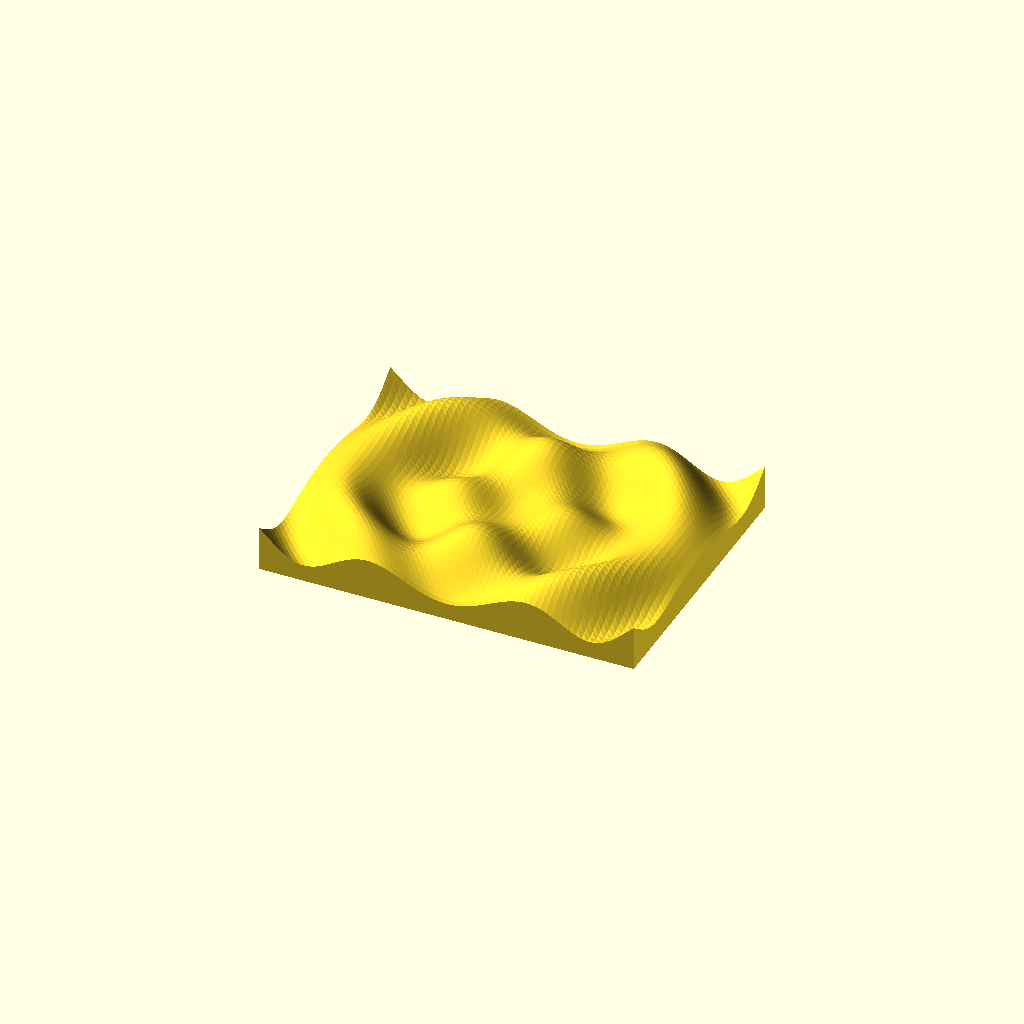
Cell 1: the model at its default parameters.
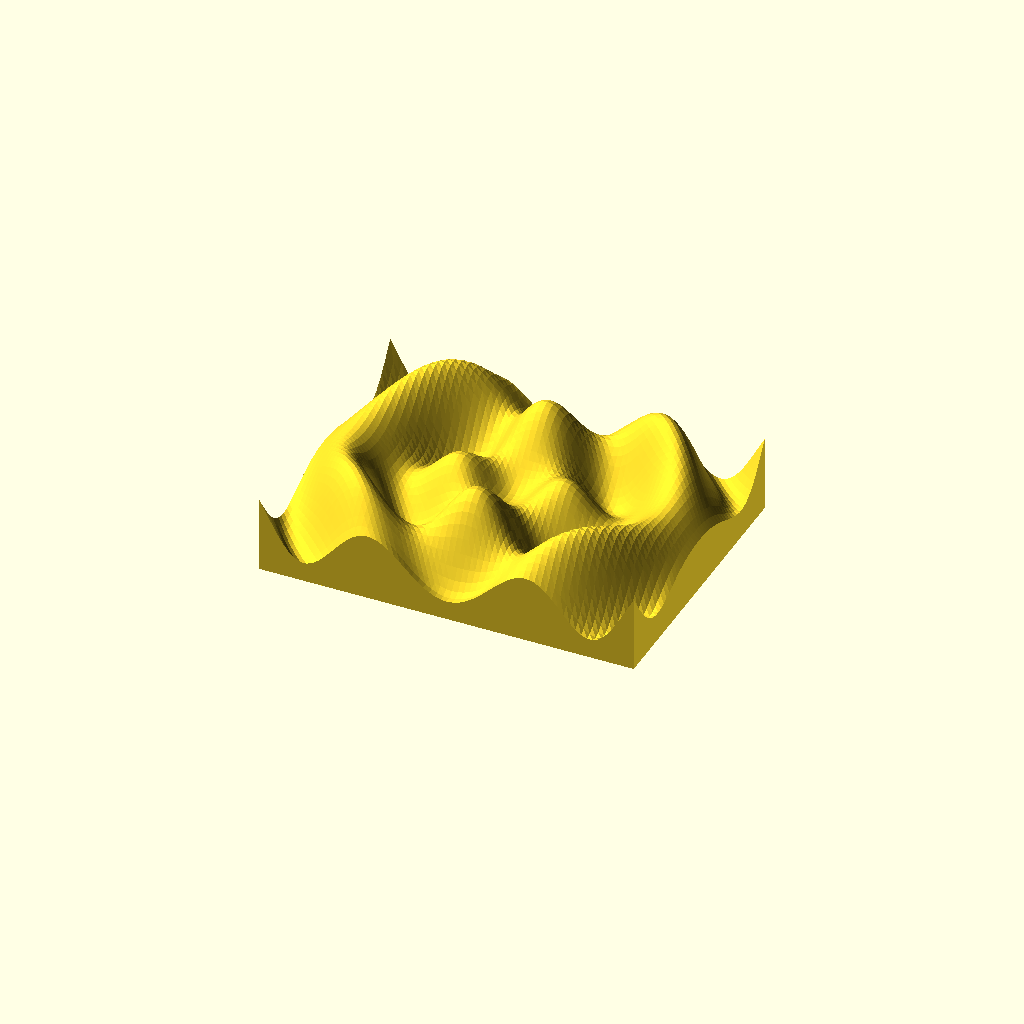
Cell 2: the same model with amplitude = 10.
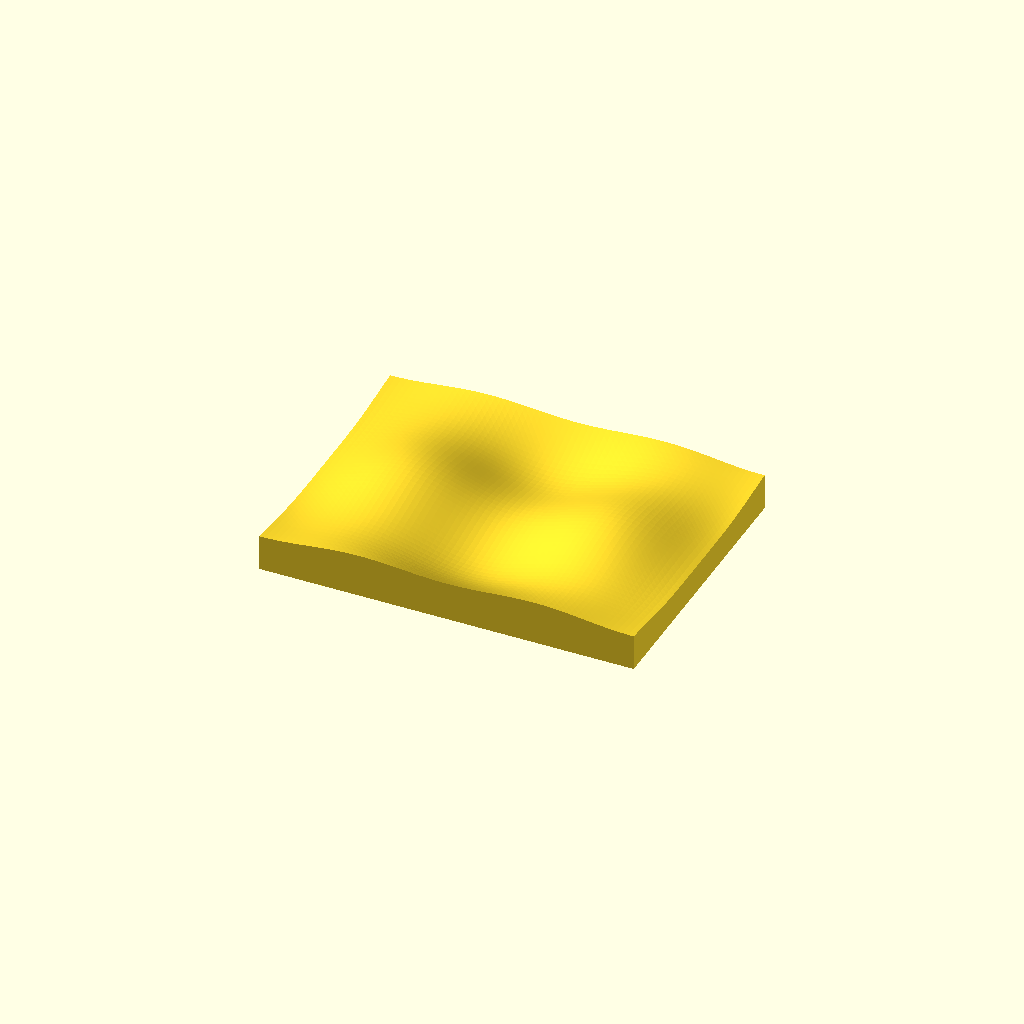
Cell 3 — wavelength set to 44, the other parameters unchanged.
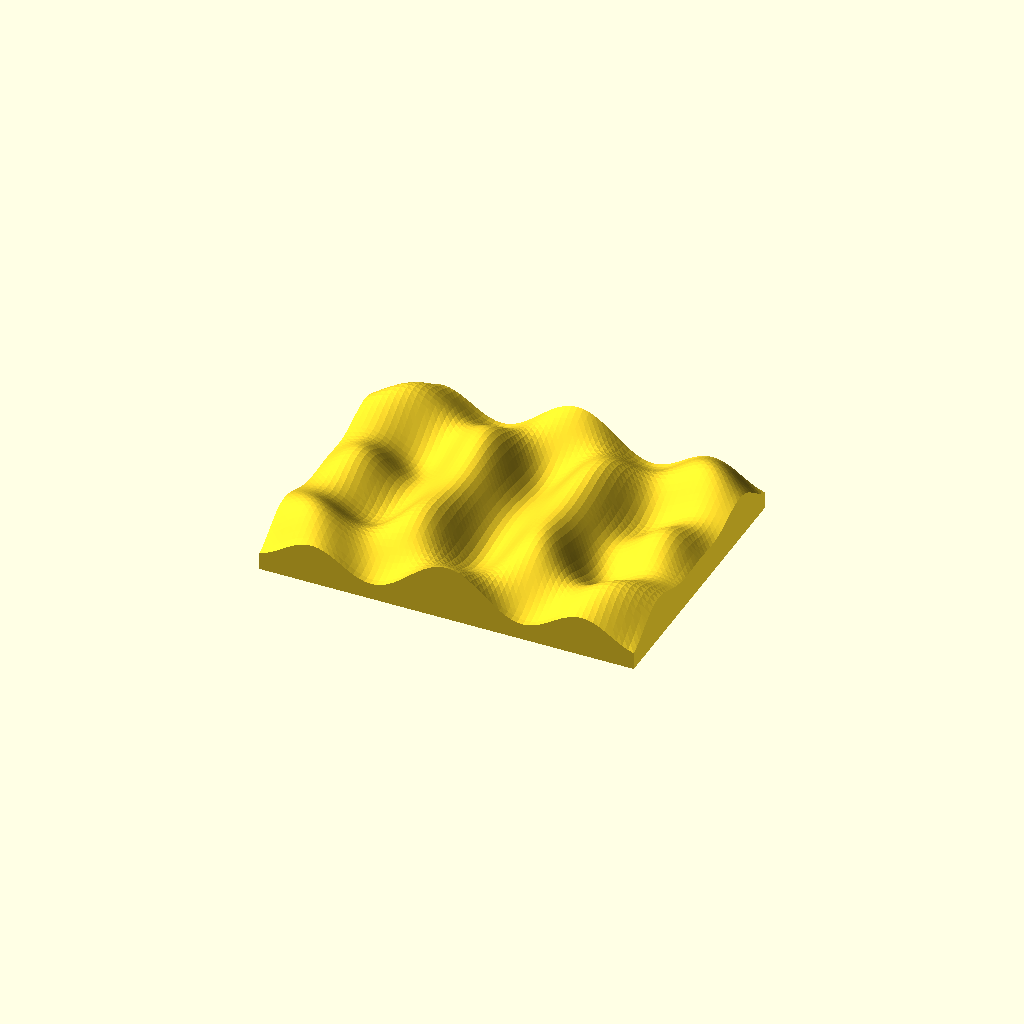
Cell 4: separation = 60 (everything else at default).
All cells are drawn from one camera (rotation 55°, 0°, 25°, orthographic, colour scheme Cornfield), so only the parameter changes between them.
Source of the model, src/forge3d/start-catalog/scad/math/wave_interference.scad:
// Wave Interference — Forge3D Math Lab (MIT)
// Lesson: sample the sum of two radial waves into a watertight height field.
// Peaks reinforce where the waves agree; they cancel where phases differ.
// Every cell has two triangles. A reversed floor and perimeter close the mesh.
// Try phase=180, then change wavelength to move the interference bands.

// @param amplitude = 5 // min: 2, max: 8, step: 0.5, label: Relief amplitude
amplitude = 5;
// @param wavelength = 22 // min: 14, max: 36, step: 1, label: Wavelength
wavelength = 22;
// @param phase = 0 // min: 0, max: 360, step: 15, label: Phase degrees
phase = 0;
// @param separation = 30 // min: 10, max: 50, step: 2, label: Source separation
separation = 30;

function wave(x,y) = 3 + amplitude*(1 +
    0.45*cos(360*norm([x-separation/2,y])/wavelength) +
    0.45*cos(360*norm([x+separation/2,y])/wavelength+phase));

module wave_tile(nx=64, ny=48, width=80, depth=60) {
    function at(x,y) = y*(nx+1)+x;
    count = (nx+1)*(ny+1);
    top = [for (y=[0:ny], x=[0:nx])
        let(px=width*(x/nx-0.5), py=depth*(y/ny-0.5))
        [px,py,wave(px,py)]];
    floor_points = [for (p=top) [p.x,p.y,0]];
    // Clockwise as seen from outside is OpenSCAD's face convention.
    top_faces = [for (y=[0:ny-1], x=[0:nx-1])
        let(a=at(x,y), b=at(x+1,y), c=at(x,y+1), d=at(x+1,y+1))
        each [[a,c,b], [b,c,d]]];
    floor_faces = [for (f=top_faces) [f[2]+count,f[1]+count,f[0]+count]];
    edge = concat([for (x=[0:nx-1]) at(x,0)],
        [for (y=[0:ny-1]) at(nx,y)],
        [for (x=[nx:-1:1]) at(x,ny)],
        [for (y=[ny:-1:1]) at(0,y)]);
    sides = [for (i=[0:len(edge)-1])
        let(a=edge[i], b=edge[(i+1)%len(edge)])
        each [[a,b,b+count], [a,b+count,a+count]]];
    polyhedron(points=concat(top,floor_points),
        faces=concat(top_faces,floor_faces,sides), convexity=10);
}
wave_tile();
Customizer parameters (derived from the source; name, type, default, range or options):
amplitude: number, default 5
wavelength: number, default 22
phase: number, default 0
separation: number, default 30
